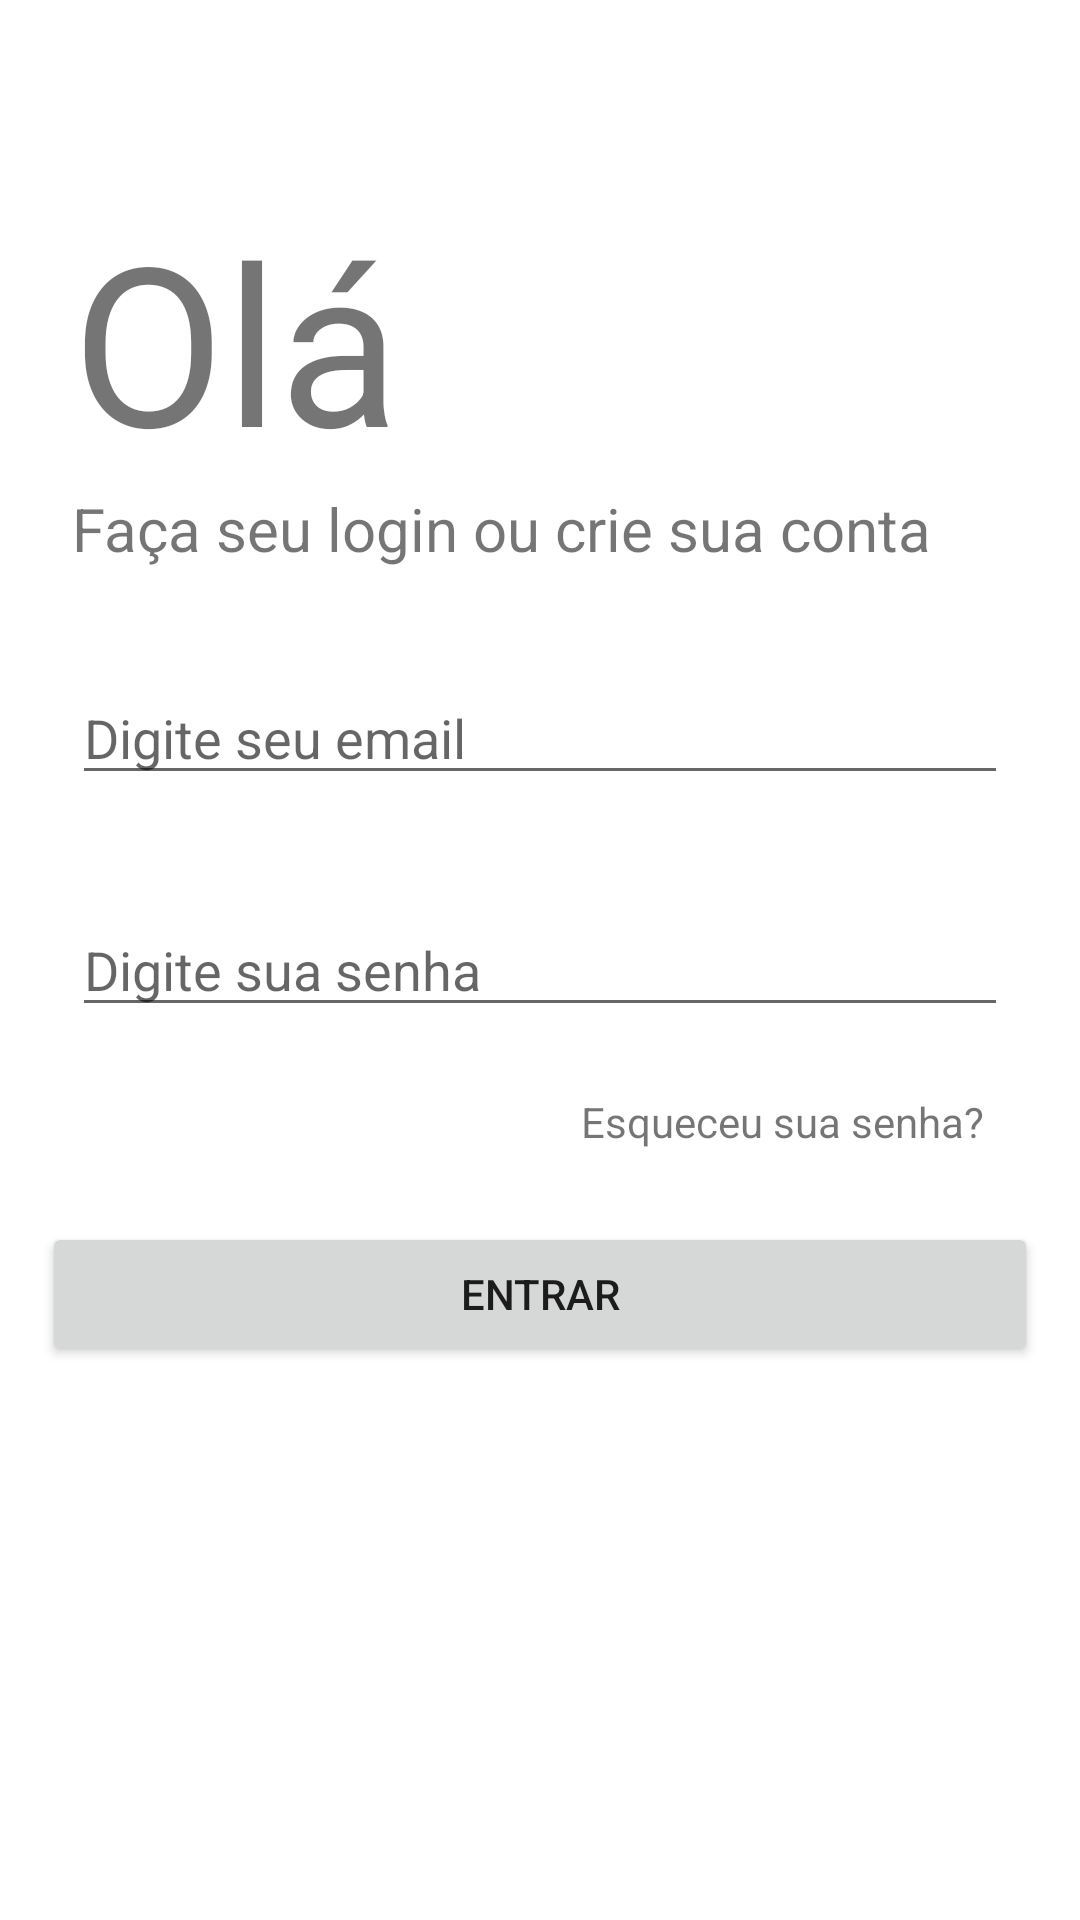

The Android layout XML behind this screen, and the referenced resources:
<!-- AndroidManifest.xml: application theme Theme.ESGFiap -->
<!-- res/layout/activity_main.xml -->
<?xml version="1.0" encoding="utf-8"?>
<androidx.constraintlayout.widget.ConstraintLayout xmlns:android="http://schemas.android.com/apk/res/android"
    xmlns:app="http://schemas.android.com/apk/res-auto"
    xmlns:tools="http://schemas.android.com/tools"
    android:layout_width="match_parent"
    android:layout_height="match_parent"
    tools:context=".MainActivity">

    <TextView
        android:id="@+id/txv_ola"
        android:layout_width="wrap_content"
        android:layout_height="wrap_content"
        app:layout_constraintTop_toTopOf="parent"
        app:layout_constraintStart_toStartOf="parent"
        android:text="Olá"
        android:textSize="74sp"
        android:layout_marginStart="24dp"
        android:layout_marginTop="64dp"
        />

    <TextView
        android:id="@+id/txv_login"
        android:layout_width="wrap_content"
        android:layout_height="wrap_content"
        app:layout_constraintTop_toBottomOf="@+id/txv_ola"
        app:layout_constraintStart_toStartOf="@+id/txv_ola"
        android:text="Faça seu login ou crie sua conta"
        android:textSize="20sp"
        />

    <EditText
        android:id="@+id/edt_email"
        android:layout_width="match_parent"
        android:layout_height="wrap_content"
        app:layout_constraintTop_toBottomOf="@+id/txv_login"
        app:layout_constraintStart_toStartOf="@+id/txv_login"
        android:hint="Digite seu email"
        android:layout_marginTop="34dp"
        android:layout_marginStart="24dp"
        android:layout_marginEnd="24dp"
        />

    <EditText
        android:id="@+id/edt_senha"
        android:layout_width="match_parent"
        android:layout_height="wrap_content"
        app:layout_constraintTop_toBottomOf="@+id/edt_email"
        app:layout_constraintStart_toStartOf="@+id/txv_login"
        android:hint="Digite sua senha"
        android:layout_marginTop="36dp"
        android:layout_marginStart="24dp"
        android:layout_marginEnd="24dp"
        />

    <TextView
        android:id="@+id/txv_esqueceu_senha"
        android:layout_width="wrap_content"
        android:layout_height="wrap_content"
        app:layout_constraintTop_toBottomOf="@+id/edt_senha"
        app:layout_constraintEnd_toEndOf="parent"
        android:text="Esqueceu sua senha?"
        android:textSize="14sp"
        android:layout_marginEnd="32dp"
        android:layout_marginTop="22dp"
        />

    <Button
        android:id="@+id/btn_login"
        android:layout_width="match_parent"
        android:layout_height="wrap_content"
        app:layout_constraintTop_toBottomOf="@id/txv_esqueceu_senha"
        app:layout_constraintStart_toStartOf="@+id/txv_ola"
        android:layout_marginTop="24dp"
        android:layout_marginStart="14dp"
        android:layout_marginEnd="14dp"
        android:text="Entrar"
        />

    <TextView
        android:layout_width="wrap_content"
        android:layout_height="wrap_content"
        android:text="Ainda não tem conta? Crie uma"
        app:layout_constraintBottom_toBottomOf="parent"
        app:layout_constraintHorizontal_bias="0.541"
        app:layout_constraintLeft_toLeftOf="parent"
        app:layout_constraintRight_toRightOf="parent"
        app:layout_constraintTop_toTopOf="parent"
        app:layout_constraintVertical_bias="0.683" />


</androidx.constraintlayout.widget.ConstraintLayout>
<!-- resources referenced by this layout -->
<resources>
  <style name="Theme.ESGFiap" parent="Theme.MaterialComponents.DayNight.DarkActionBar">
          
          <item name="colorPrimary">@color/purple_500</item>
          <item name="colorPrimaryVariant">@color/purple_700</item>
          <item name="colorOnPrimary">@color/white</item>
          
          <item name="colorSecondary">@color/teal_200</item>
          <item name="colorSecondaryVariant">@color/teal_700</item>
          <item name="colorOnSecondary">@color/black</item>
          
          <item name="android:statusBarColor" tools:targetApi="l">?attr/colorPrimaryVariant</item>
          
      </style>
  <!-- not gathered from this repository: default colours our renderer supplied (Android Studio template values) -->
  <color name="purple_500">#FF6200EE</color>
  <color name="purple_700">#FF3700B3</color>
  <color name="teal_200">#FF03DAC5</color>
  <color name="teal_700">#FF018786</color>
  <color name="black">#FF000000</color>
  <color name="white">#FFFFFFFF</color>
</resources>
